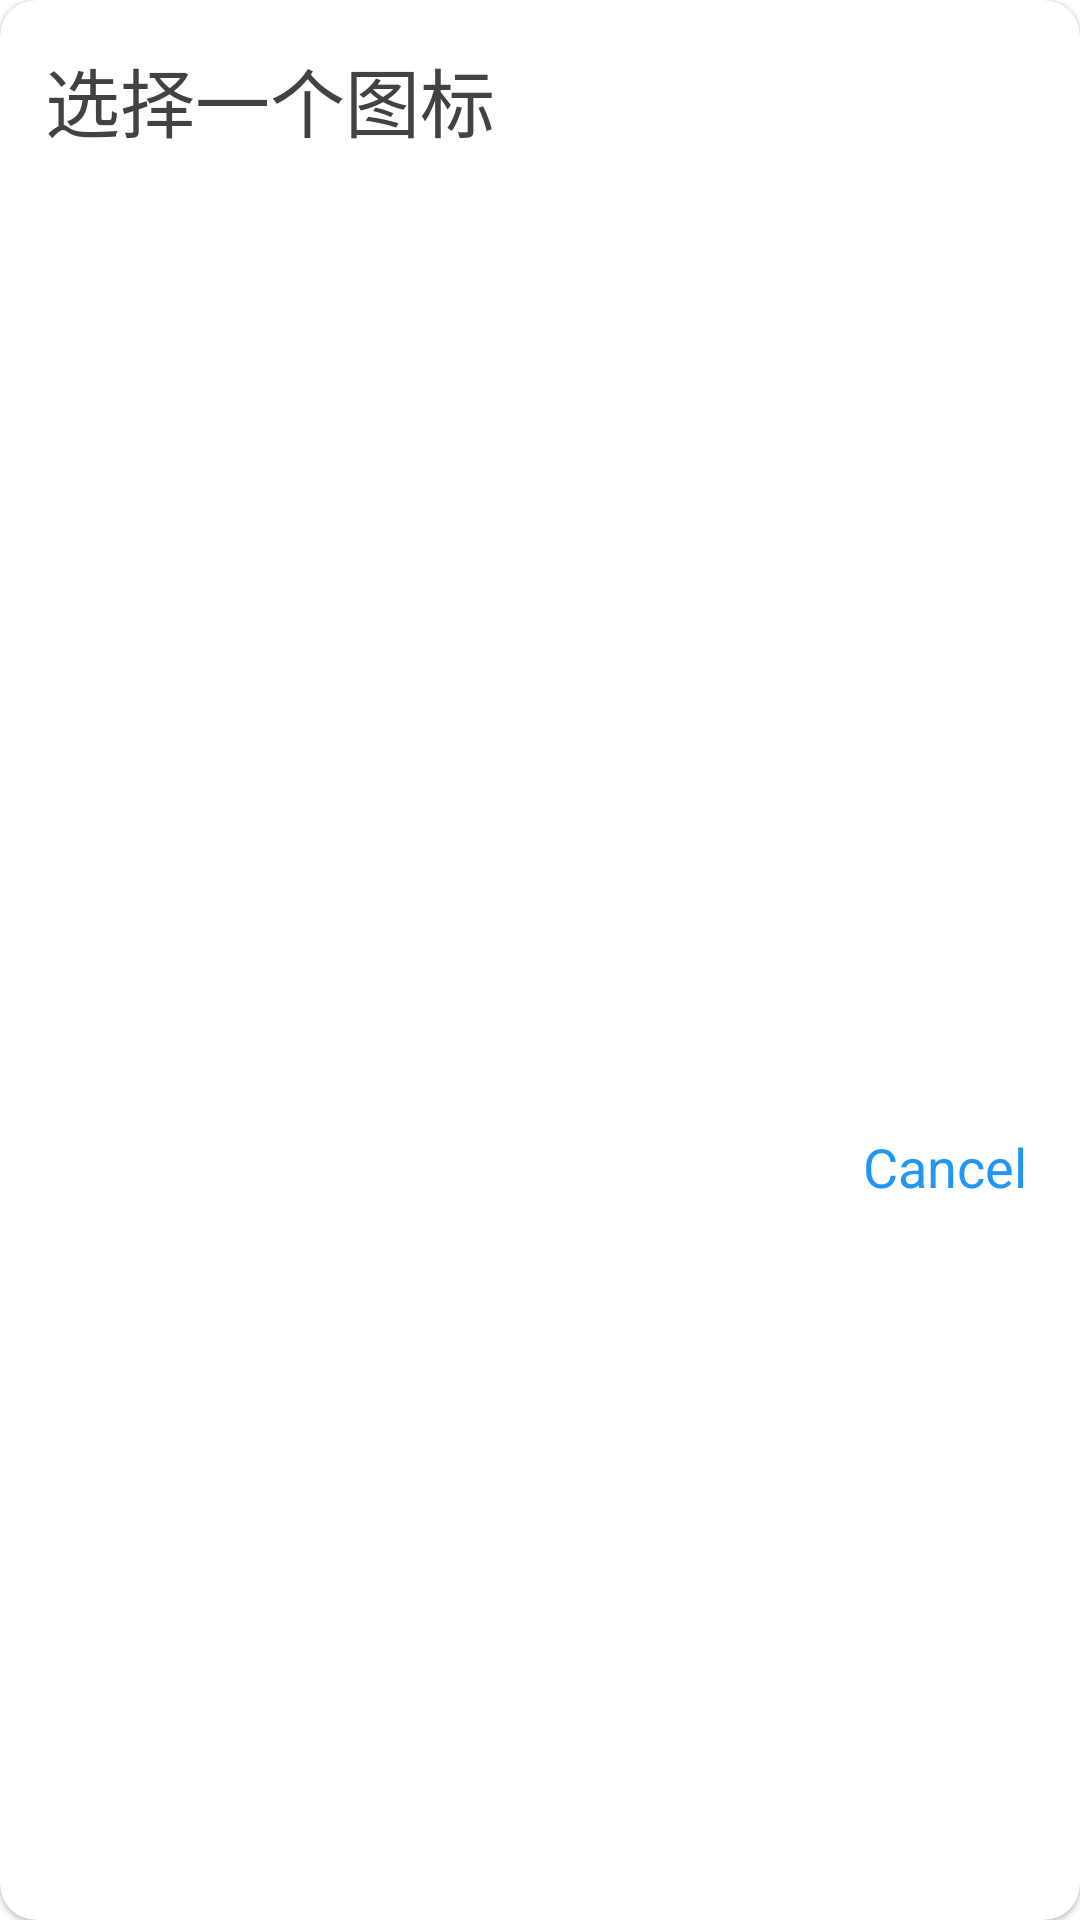

This screen was rendered from an Android layout file. Write that file and the resources it references.
<!-- AndroidManifest.xml: application theme Theme.Enlightenment -->
<!-- res/layout/dialog_choose_subject_add_subject_choose_img.xml -->
<?xml version="1.0" encoding="utf-8"?>
<com.google.android.material.card.MaterialCardView xmlns:android="http://schemas.android.com/apk/res/android"
                                   xmlns:app="http://schemas.android.com/apk/res-auto"
            android:layout_width="match_parent"
            android:layout_height="wrap_content"
            android:layout_marginStart="35dp"
            android:layout_marginEnd="35dp"
            app:cardCornerRadius="12dp"
            app:cardBackgroundColor="#FFF">
    <LinearLayout
            android:layout_width="match_parent"
            android:layout_height="match_parent"
            android:orientation="vertical">
        <TextView
                android:layout_width="wrap_content"
                android:layout_height="wrap_content"
                android:text="选择一个图标"
                android:layout_marginStart="15dp"
                android:layout_marginTop="15dp"
                android:textColor="#434141"
                android:textSize="25dp"/>
        <androidx.recyclerview.widget.RecyclerView
                android:id="@+id/dialog_choose_subject_add_subject_subject_choose_img_icon_list"
                android:layout_marginTop="10dp"
                android:layout_marginStart="20dp"
                android:layout_marginEnd="20dp"
                android:layout_marginBottom="10dp"
                android:layout_width="match_parent"
                android:layout_height="300dp"/>
        <RelativeLayout
                android:layout_width="match_parent"
                android:layout_height="wrap_content">
            <TextView
                    android:id="@+id/dialog_choose_subject_add_subject_subject_choose_img_ok"
                    android:layout_width="60dp"
                    android:layout_height="35dp"
                    android:text="Cancel"
                    android:background="?android:attr/selectableItemBackground"
                    android:textColor="#2196F3"
                    android:layout_marginBottom="15dp"
                    android:layout_marginEnd="15dp"
                    android:layout_alignParentEnd="true"
                    android:gravity="center"
                    android:textSize="18dp"/>
        </RelativeLayout>
    </LinearLayout>
</com.google.android.material.card.MaterialCardView>
<!-- resources referenced by this layout -->
<resources>
  <style name="Theme.Enlightenment" parent="Theme.MaterialComponents.DayNight.NoActionBar">
          
          <item name="colorPrimary">@color/mainColor</item>
          <item name="colorPrimaryVariant">@color/highlightColor</item>
          <item name="colorOnPrimary">@color/white</item>
          
          <item name="colorSecondary">@color/mainColor</item>
          <item name="colorSecondaryVariant">@color/highlightColor</item>
          <item name="colorOnSecondary">@color/black</item>
          
          <item name="android:statusBarColor" tools:targetApi="l">?attr/colorPrimaryVariant</item>
          <item name="windowActionBar">false</item>
          <item name="windowNoTitle">true</item>
          
      </style>
  <color name="mainColor">#069CFF</color>
  <color name="highlightColor">#007ED2</color>
  <color name="white">#FFFFFFFF</color>
  <color name="black">#FF000000</color>
</resources>
